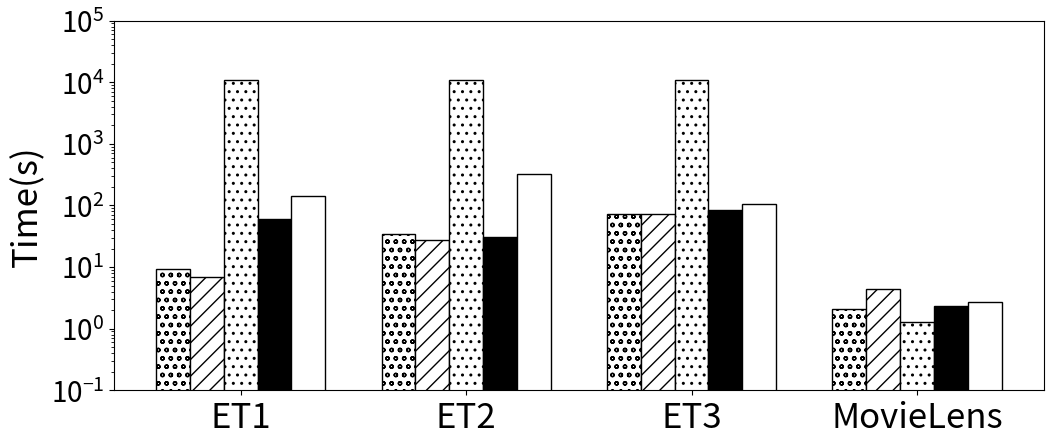

The script that saved this image:
import matplotlib.pyplot as plt
import numpy as np

data_X = ['ET1', 'ET2', 'ET3', 'MovieLens' ]
BasicAppro = [9.356, 34.426, 72.439, 2.080]
ApproEd = [ 6.8, 27.033, 72.604, 4.348]
BasicExact = [ 10800, 10800, 10800, 1.294]
ImprovedEd = [ 59.935, 31.36, 83.938, 2.363]
NormalEd = [142.508, 328.348, 106.068, 2.739]


x = np.arange(len(data_X))  # 设定步长
plt.figure(figsize=(12,4.8))
plt.axes(yscale='log', ylim=[10e-2, 10e4])

width = 0.15  # 设置数据条宽度
plt.bar(x , BasicAppro, width, color = "w",edgecolor = "k", hatch = "oo",label="BasicAppro")
plt.bar(x + 1*width, ApproEd, width, color = "w",edgecolor = "k", hatch = "//", label='ApproEd')
plt.bar(x + 2*width, BasicExact, width, color = "w",edgecolor = "k", hatch = "..", label='BasicExact')
plt.bar(x + 3*width, ImprovedEd, width, color = "k",edgecolor = "k", label='ImprovedEd')
plt.bar(x + 4*width, NormalEd, width, color = "w",edgecolor = "k", label='NormalEd')
plt.xticks(x+2*width, data_X)
plt.ylabel("Time(s)",fontsize=25)   # 纵坐标label
plt.xticks(fontsize=25)
plt.yticks(fontsize=20)


'''
for a, b in zip(x , BasicAppro):
    plt.text(a, b + 0.1, '%.2f' % b, ha='center', va='bottom', fontsize=3)
    
for a, b in zip(x +width, ApproVd):
    plt.text(a, b + 0.1, '%.2f' % b, ha='center', va='bottom', fontsize=3)
    
for a, b in zip(x +2*width, BasicExact):
    plt.text(a, b + 0.1, '%.2f' % b, ha='center', va='bottom', fontsize=3)
    
for a, b in zip(x +3*width, ImprovedVd):
    plt.text(a, b + 0.1, '%.2f' % b, ha='center', va='bottom', fontsize=3)
    
for a, b in zip(x +4*width, NormalVd):
    plt.text(a, b + 0.1, '%.2f' % b, ha='center', va='bottom', fontsize=3)
'''



plt.show()
